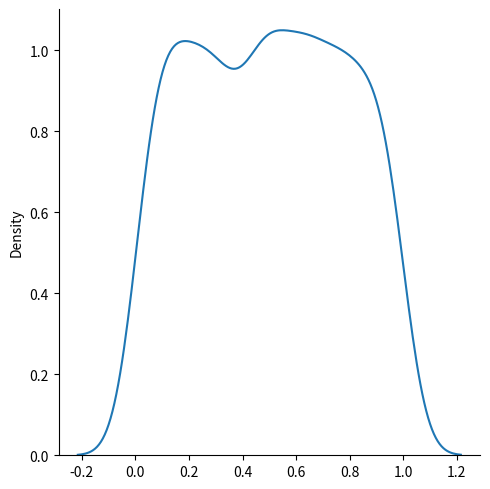
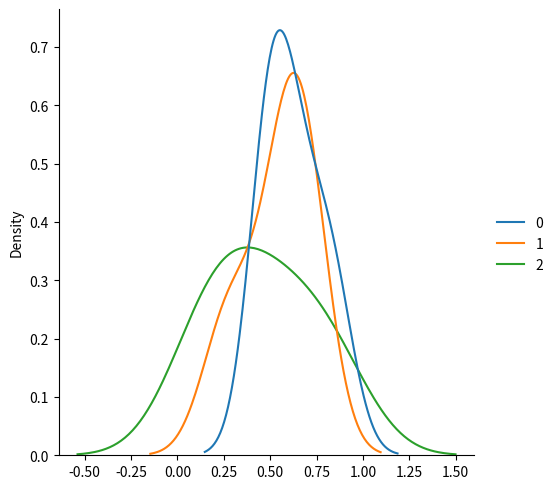

Python code for these plots, in order:
# numpy random uniform distribution

import numpy as np
from numpy import random
import matplotlib.pyplot as plt
import seaborn as sns

x = random.uniform(size=(2,3))
print(x)

print('Generate uniform distribution')
x = random.uniform(size=1000)
sns.displot(x,kind='kde')
plt.show()

print('Generate uniform distribution of 2-D array')
x = random.uniform(size=(4,3))
sns.displot(x,kind='kde')
plt.show()